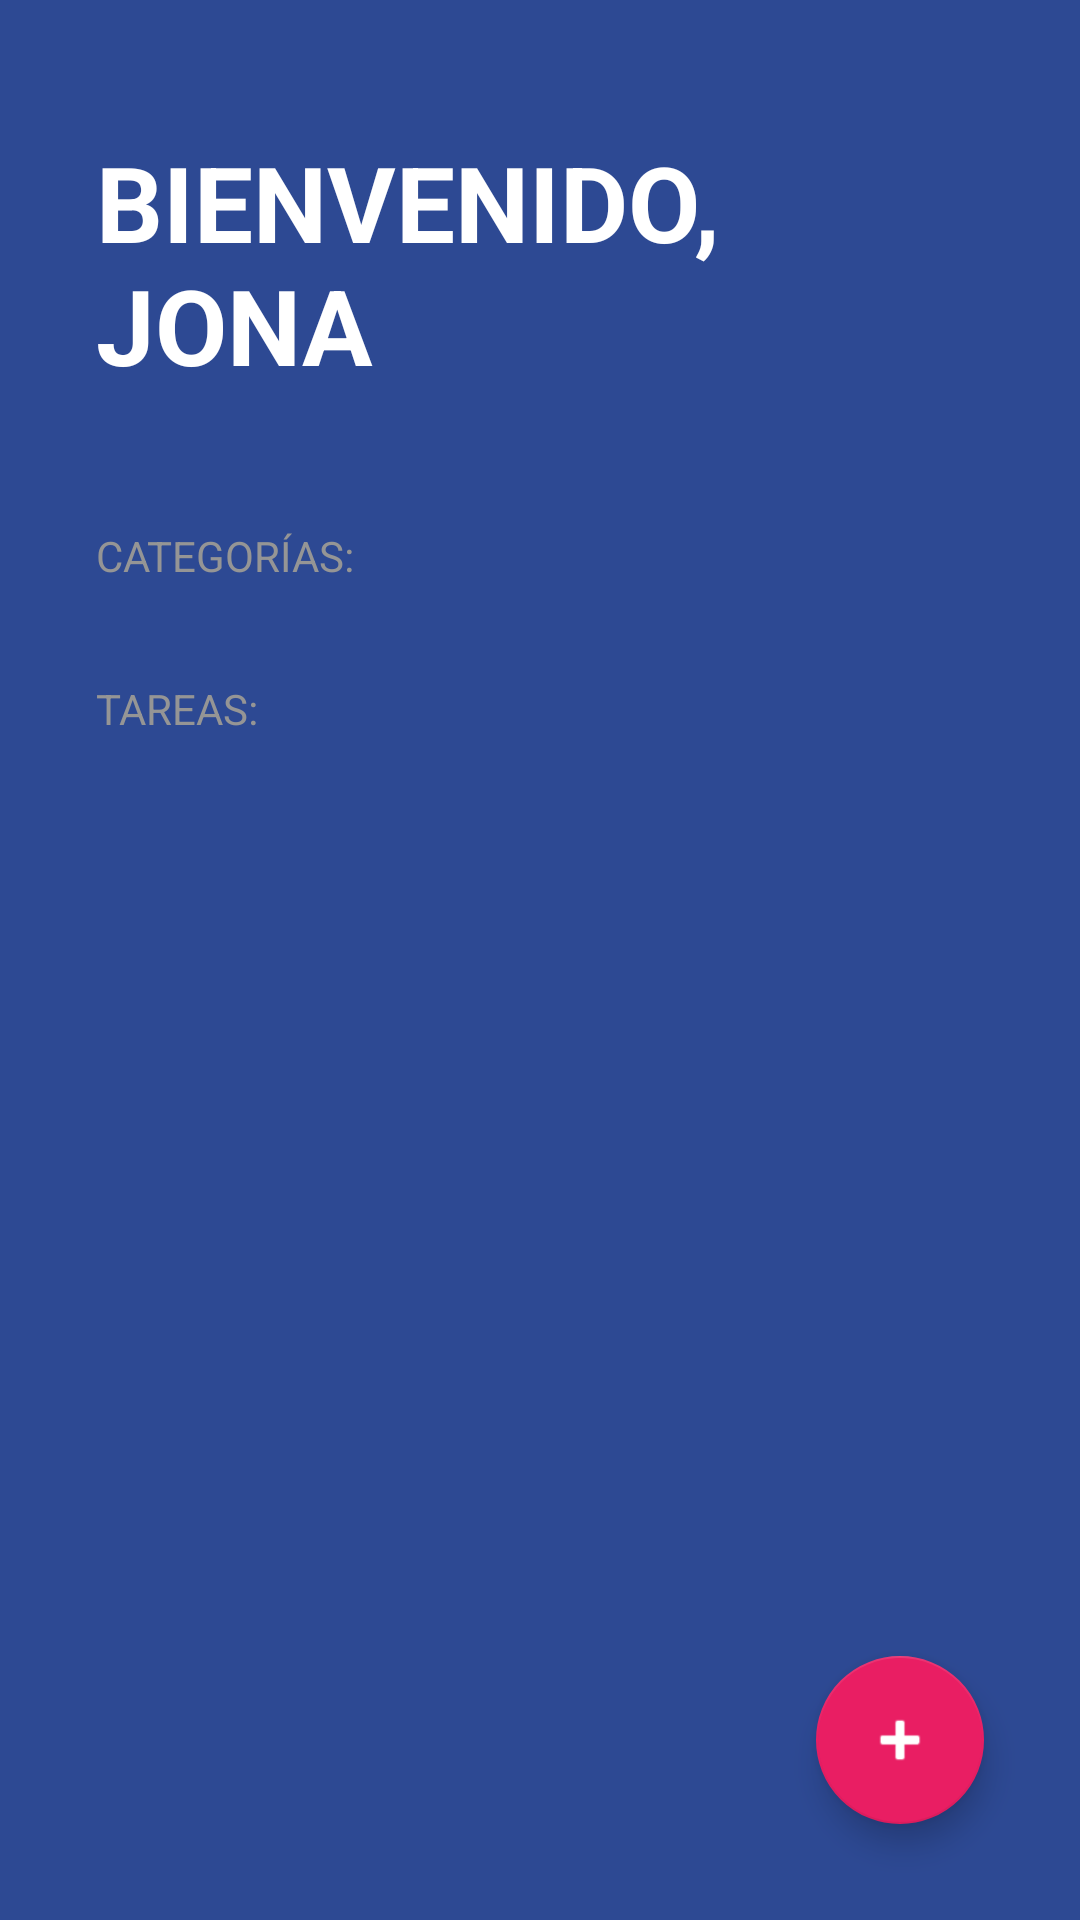

Reconstruct the res/layout file that produces this screen, plus the resources it refers to.
<!-- AndroidManifest.xml: activity theme Theme.TODOApp -->
<!-- res/layout/activity_main.xml -->
<?xml version="1.0" encoding="utf-8"?>
<FrameLayout xmlns:android="http://schemas.android.com/apk/res/android"
    xmlns:app="http://schemas.android.com/apk/res-auto"
    xmlns:tools="http://schemas.android.com/tools"
    android:layout_width="match_parent"
    android:layout_height="match_parent">

    <LinearLayout
        android:layout_width="match_parent"
        android:layout_height="match_parent"
        android:background="@color/todo_background_todo_app"
        android:orientation="vertical"
        tools:context=".MainActivity">

        <TextView
            android:layout_width="wrap_content"
            android:layout_height="wrap_content"
            android:layout_marginHorizontal="32dp"
            android:layout_marginVertical="44dp"
            android:text="@string/todo_title"
            android:textAllCaps="true"
            android:textColor="@color/white"
            android:textSize="35sp"
            android:textStyle="bold" />

        <TextView
            style="@style/TodoSubtitle"
            android:layout_width="wrap_content"
            android:layout_height="wrap_content"
            android:text="@string/todo_categories" />

        <androidx.recyclerview.widget.RecyclerView
            android:id="@+id/rvCategories"
            android:layout_width="match_parent"
            android:layout_height="wrap_content" />

        <TextView
            style="@style/TodoSubtitle"
            android:layout_width="wrap_content"
            android:layout_height="wrap_content"
            android:layout_marginTop="32dp"
            android:text="@string/todo_tasks" />

        <androidx.recyclerview.widget.RecyclerView
            android:id="@+id/rvTasks"
            android:layout_width="match_parent"
            android:layout_height="wrap_content"
            android:layout_marginHorizontal="32dp"
            android:layout_marginTop="16dp" />
    </LinearLayout>

    <com.google.android.material.floatingactionbutton.FloatingActionButton
        android:id="@+id/fabAddTask"
        android:layout_width="wrap_content"
        android:layout_height="wrap_content"
        android:layout_gravity="end|bottom"
        android:layout_margin="32dp"
        android:src="@android:drawable/ic_input_add"
        app:backgroundTint="@color/todo_accent"
        app:fabSize="normal"
        app:tint="@color/white" />
</FrameLayout>
<!-- resources referenced by this layout -->
<resources>
  <color name="todo_accent">#E91E63</color>
  <color name="todo_background_todo_app">#FF2D4993</color>
  <color name="white">#FFFFFFFF</color>
  <string name="todo_categories">Categorías:</string>
  <string name="todo_tasks">Tareas:</string>
  <string name="todo_title">Bienvenido, Jona</string>
  <style name="TodoSubtitle">
          <item name="textAllCaps">true</item>
          <item name="android:textColor">@color/todo_subtitle_text</item>
          <item name="android:layout_marginHorizontal">32dp</item>
      </style>
  <style name="Theme.TODOApp" parent="Theme.MaterialComponents.DayNight.NoActionBar">
          
          <item name="colorPrimary">@color/purple_500</item>
          <item name="colorPrimaryVariant">@color/purple_700</item>
          <item name="colorOnPrimary">@color/white</item>
          
          <item name="colorSecondary">@color/teal_200</item>
          <item name="colorSecondaryVariant">@color/teal_700</item>
          <item name="colorOnSecondary">@color/black</item>
          
          <item name="android:statusBarColor">@color/todo_background_todo_app</item>
          
      </style>
  <color name="todo_subtitle_text">#959595</color>
  <color name="purple_500">#FF6200EE</color>
  <color name="purple_700">#FF3700B3</color>
  <color name="teal_200">#FF03DAC5</color>
  <color name="teal_700">#FF018786</color>
  <color name="black">#FF000000</color>
</resources>
